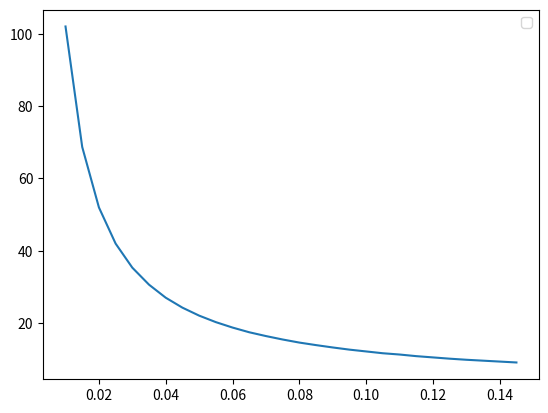

Generate this figure with matplotlib:
#!/usr/bin/python
import numpy as np
import matplotlib.pyplot as plt

dt = 0.05

def g(t, t0, s, tau):
    g_val = np.zeros(len(t))
    t0_ind = int(t0/dt)
    g_val[t0_ind::] = s*np.exp(-(t[t0_ind::]-i)/tau)
    return g_val

t = np.arange(0,160,dt)
gl = np.arange(0.01, 0.15, 0.005)
ee = 14.0/3.0
# ge = np.zeros(len(t))
# ti = np.arange(0,40,1000)
# s = np.arange(0.001, 0.051, 0.001)
s = 0.005
# tau = np.arange(1, 3.1, 0.1)
tau = 2
v_max = np.zeros(len(gl))
I_min = np.zeros(len(gl))
v_tau = np.zeros(len(gl))
for j in range(len(gl)):
    ge = s*np.exp(-t/tau)
    v = np.zeros(len(t))
    for i in range(len(t) - 1):
        v[i + 1] = v[i] + dt * (-gl[j]*v[i] - ge[i]*(v[i] - ee))
        if v[i + 1] >= 1:
            v[i + 1] = 0
    v_max[j] = v.max()
    v_max_ind = v.argmax()
    v_diff = abs(v - v.max()*np.exp(-1))
    v_diff_min_ind = v_diff.argmin()
    v_tau[j] = (v_diff_min_ind - v_max_ind) * dt
    I = -gl[j] * v - ge*(v - ee)
    I_min[j] = I.min()
    # plt.plot(t, v, label = str(gl[j]))


# plt.plot(s, v_max, label = 'data')
# v_fit = np.polyfit(s, v_max, 1)
# print v_fit
# plt.plot(s, v_fit[0]*s + v_fit[1], label = 'fit')
# plt.xlabel('Strength')
# plt.ylabel('IPSP(mV)')
# plt.title('IPSP = %.2f*s + %.2e'%(v_fit[0],v_fit[1]))
# plt.legend()
# plt.show()
# plt.hist(ge,200)
plt.plot(gl, v_tau)
plt.legend()
plt.show()
